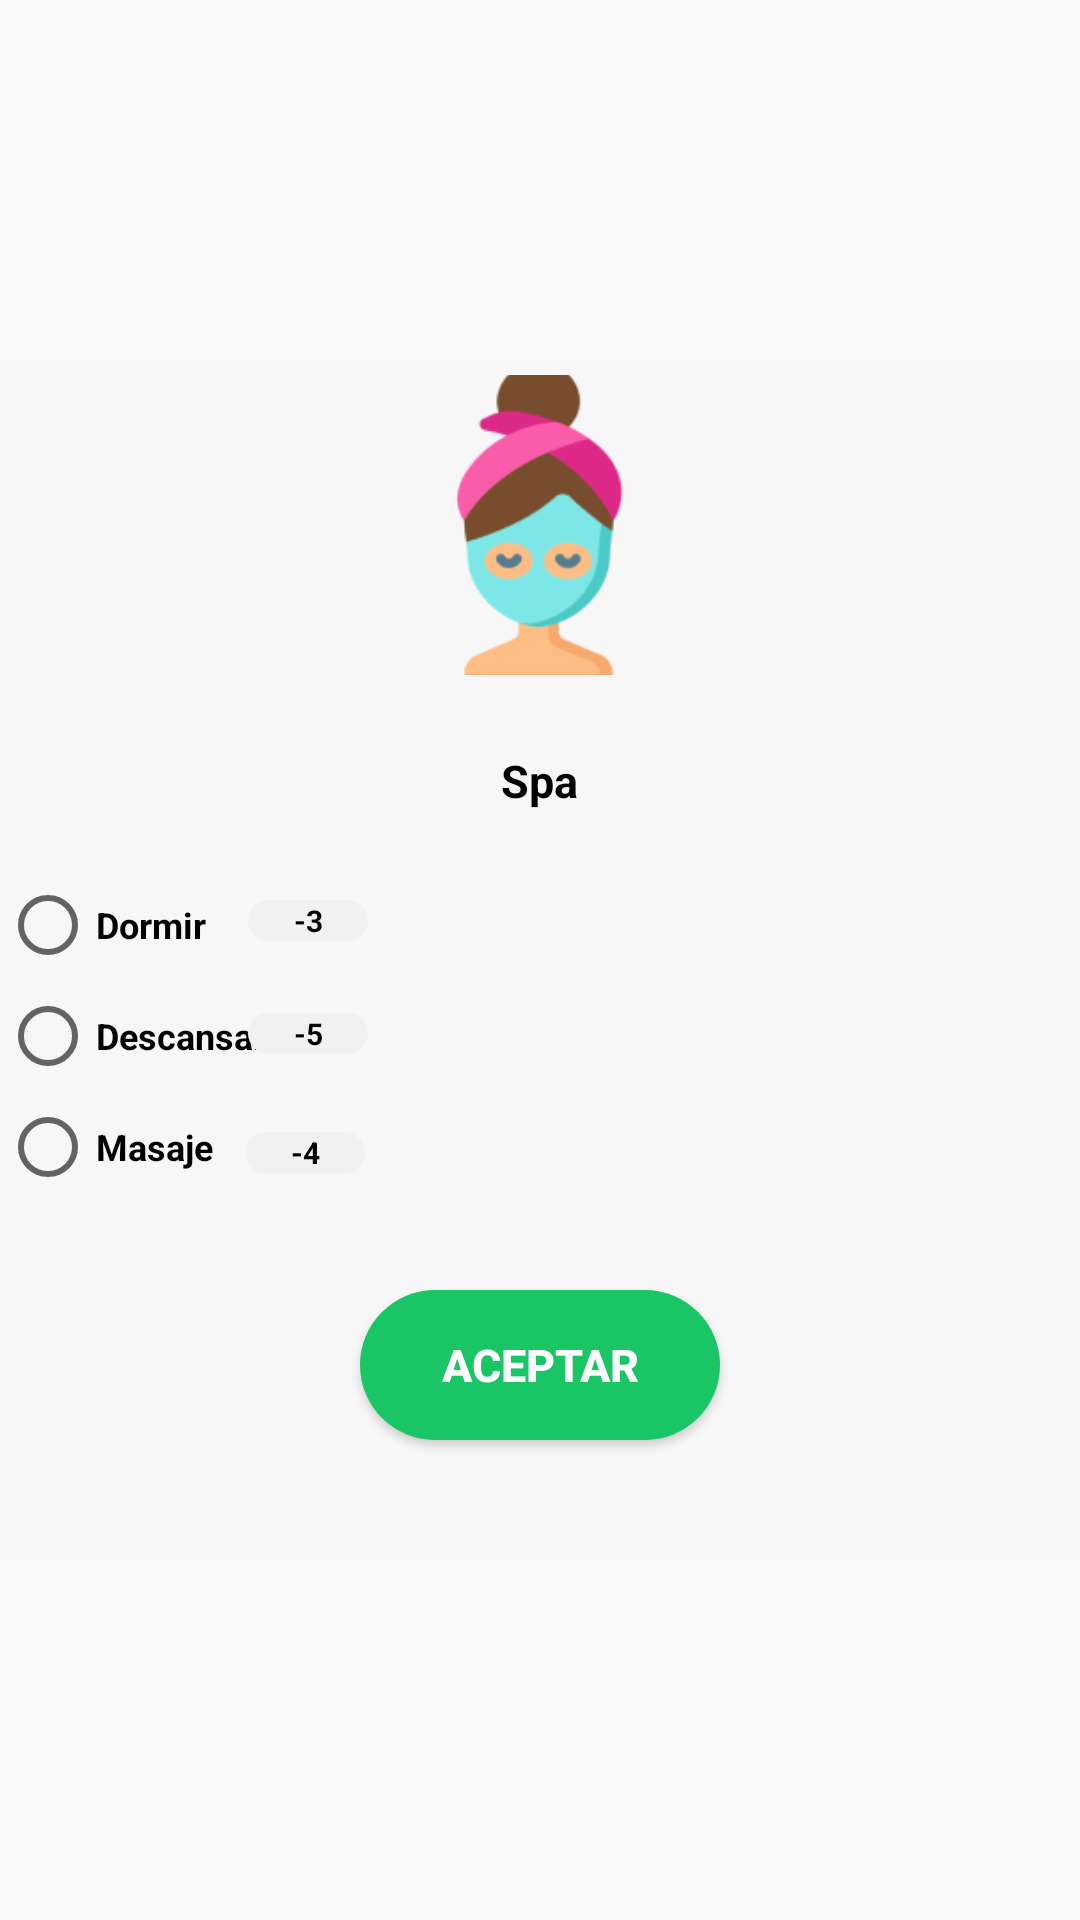

The Android layout XML behind this screen, and the referenced resources:
<!-- AndroidManifest.xml: application theme Theme.Monage -->
<!-- res/layout/dialog_spa.xml -->
<?xml version="1.0" encoding="utf-8"?>
<RelativeLayout xmlns:android="http://schemas.android.com/apk/res/android"
    xmlns:app="http://schemas.android.com/apk/res-auto"
    android:layout_width="wrap_content"
    android:layout_height="wrap_content"
    android:layout_centerInParent="true">

    <RelativeLayout
        android:layout_width="600dp"
        android:layout_height="400dp"
        android:layout_centerInParent="true">

        <RelativeLayout
            android:layout_width="600dp"
            android:layout_height="600dp"
            android:layout_alignParentBottom="true"
            android:layout_centerHorizontal="true"
            android:background="@color/background_dialog">

            <TextView
                android:id="@+id/text1"
                android:layout_width="wrap_content"
                android:layout_height="wrap_content"
                android:layout_centerHorizontal="true"
                android:layout_marginTop="130dp"
                android:text="Spa"
                android:textColor="@color/black"
                android:textSize="15dp"
                android:textStyle="bold" />

            <RadioButton
                android:id="@+id/noria"
                android:layout_width="wrap_content"
                android:layout_height="wrap_content"
                android:layout_below="@id/text1"
                android:layout_marginTop="22dp"
                android:text="Dormir"
                android:textSize="12dp"
                android:textStyle="bold"></RadioButton>

            <RadioButton
                android:id="@+id/rusa"
                android:layout_width="wrap_content"
                android:layout_height="wrap_content"
                android:layout_below="@id/noria"
                android:layout_marginTop="5dp"
                android:text="Descansar"
                android:textSize="12dp"
                android:textStyle="bold"></RadioButton>

            <RadioButton
                android:id="@+id/chocones"
                android:layout_width="wrap_content"
                android:layout_height="wrap_content"
                android:layout_below="@id/rusa"
                android:layout_marginTop="5dp"
                android:text="Masaje"
                android:textSize="12dp"
                android:textStyle="bold"></RadioButton>

            <Button
                android:id="@+id/acceptSpa"
                android:layout_width="120dp"
                android:layout_height="50dp"
                android:layout_alignParentBottom="true"
                android:layout_centerHorizontal="true"
                android:layout_marginBottom="40dp"
                android:background="@drawable/backbtn"
                android:text="Aceptar"
                android:textColor="@color/white"
                android:textSize="15dp"
                android:textStyle="bold" />

            <TextView
                android:id="@+id/textView3"
                android:layout_width="40dp"
                android:layout_height="wrap_content"
                android:layout_marginLeft="14dp"
                android:layout_marginTop="180dp"
                android:layout_toRightOf="@id/noria"
                android:background="@drawable/backtxt"
                android:text="-3"
                android:textAlignment="center"
                android:textColor="#000000"
                android:textSize="10dp"
                android:textStyle="normal|bold" />

            <TextView
                android:id="@+id/textView5"
                android:layout_width="40dp"
                android:layout_height="wrap_content"
                android:layout_below="@+id/textView3"
                android:layout_marginLeft="14dp"
                android:layout_marginTop="24dp"
                android:layout_toRightOf="@id/noria"
                android:background="@drawable/backtxt"
                android:text="-5"
                android:textAlignment="center"
                android:textColor="#000000"
                android:textSize="10dp"
                android:textStyle="normal|bold" />

            <TextView
                android:id="@+id/textView6"
                android:layout_width="40dp"
                android:layout_height="wrap_content"
                android:layout_below="@+id/textView5"
                android:layout_alignBottom="@+id/chocones"
                android:layout_marginLeft="13dp"
                android:layout_marginTop="26dp"
                android:layout_marginBottom="7dp"
                android:layout_toRightOf="@id/noria"
                android:background="@drawable/backtxt"
                android:text="-4"
                android:textAlignment="center"
                android:textColor="#000000"
                android:textSize="10dp"
                android:textStyle="normal|bold" />

            <ImageView
                android:id="@+id/imageView21"
                android:layout_width="10dp"
                android:layout_height="wrap_content"
                android:layout_alignTop="@+id/textView3"
                android:layout_alignBottom="@+id/textView3"
                android:layout_marginLeft="3dp"
                android:layout_marginTop="0dp"
                android:layout_marginBottom="-4dp"
                android:layout_toRightOf="@id/textView3"
                app:srcCompat="@drawable/lightning" />

            <ImageView
                android:id="@+id/imageView26"
                android:layout_width="10dp"
                android:layout_height="wrap_content"
                android:layout_alignTop="@+id/textView5"
                android:layout_alignBottom="@+id/textView5"
                android:layout_marginLeft="3dp"
                android:layout_marginTop="-1dp"
                android:layout_marginBottom="-2dp"
                android:layout_toRightOf="@id/textView3"
                app:srcCompat="@drawable/lightning" />

            <ImageView
                android:id="@+id/imageView27"
                android:layout_width="10dp"
                android:layout_height="wrap_content"
                android:layout_alignTop="@+id/textView6"
                android:layout_alignBottom="@+id/textView6"
                android:layout_marginLeft="3dp"
                android:layout_marginTop="-2dp"
                android:layout_marginBottom="0dp"
                android:layout_toRightOf="@id/textView3"
                app:srcCompat="@drawable/lightning" />

        </RelativeLayout>

        <ImageView
            android:id="@+id/imageMarket"
            android:layout_width="100dp"
            android:layout_height="100dp"
            android:layout_centerHorizontal="true"
            android:layout_marginTop="5dp"
            android:scaleType="centerCrop"
            android:src="@drawable/spa" />
    </RelativeLayout>
</RelativeLayout>
<!-- resources referenced by this layout -->
<resources>
  <color name="background_dialog"> #f7f7f7</color>
  <color name="black">#FF000000</color>
  <color name="white">#FFFFFFFF</color>
  <!-- drawable backbtn (drawable) -->
  <?xml version="1.0" encoding="utf-8"?>
  <shape android:shape="rectangle"
      xmlns:android="http://schemas.android.com/apk/res/android" >
  
      <solid android:color= "@color/botons"/>
      <corners android:radius="25dp"/>
  </shape>
  <!-- drawable backtxt (drawable) -->
  <?xml version="1.0" encoding="utf-8"?>
  <shape android:shape="rectangle"
      xmlns:android="http://schemas.android.com/apk/res/android" >
  
      <solid android:color= "@color/text"/>
      <corners android:radius="15dp"/>
  </shape>
  <!-- drawable spa: png bitmap (drawable, 9118 bytes) -->
  <style name="Theme.Monage" parent="Theme.AppCompat.DayNight.NoActionBar">
          
          <item name="colorPrimary">@color/purple_500</item>
          <item name="colorPrimaryVariant">@color/purple_700</item>
          <item name="colorOnPrimary">@color/white</item>
          
          <item name="colorSecondary">@color/teal_200</item>
          <item name="colorSecondaryVariant">@color/teal_700</item>
          <item name="colorOnSecondary">@color/black</item>
          
          <item name="android:statusBarColor" tools:targetApi="l">?attr/colorPrimaryVariant</item>
          
      </style>
  <color name="botons">#1AC565</color>
  <color name="text">#F1F1F1</color>
  <color name="purple_500">#FF6200EE</color>
  <color name="purple_700">#FF3700B3</color>
  <color name="teal_200">#FF03DAC5</color>
  <color name="teal_700">#FF018786</color>
</resources>
